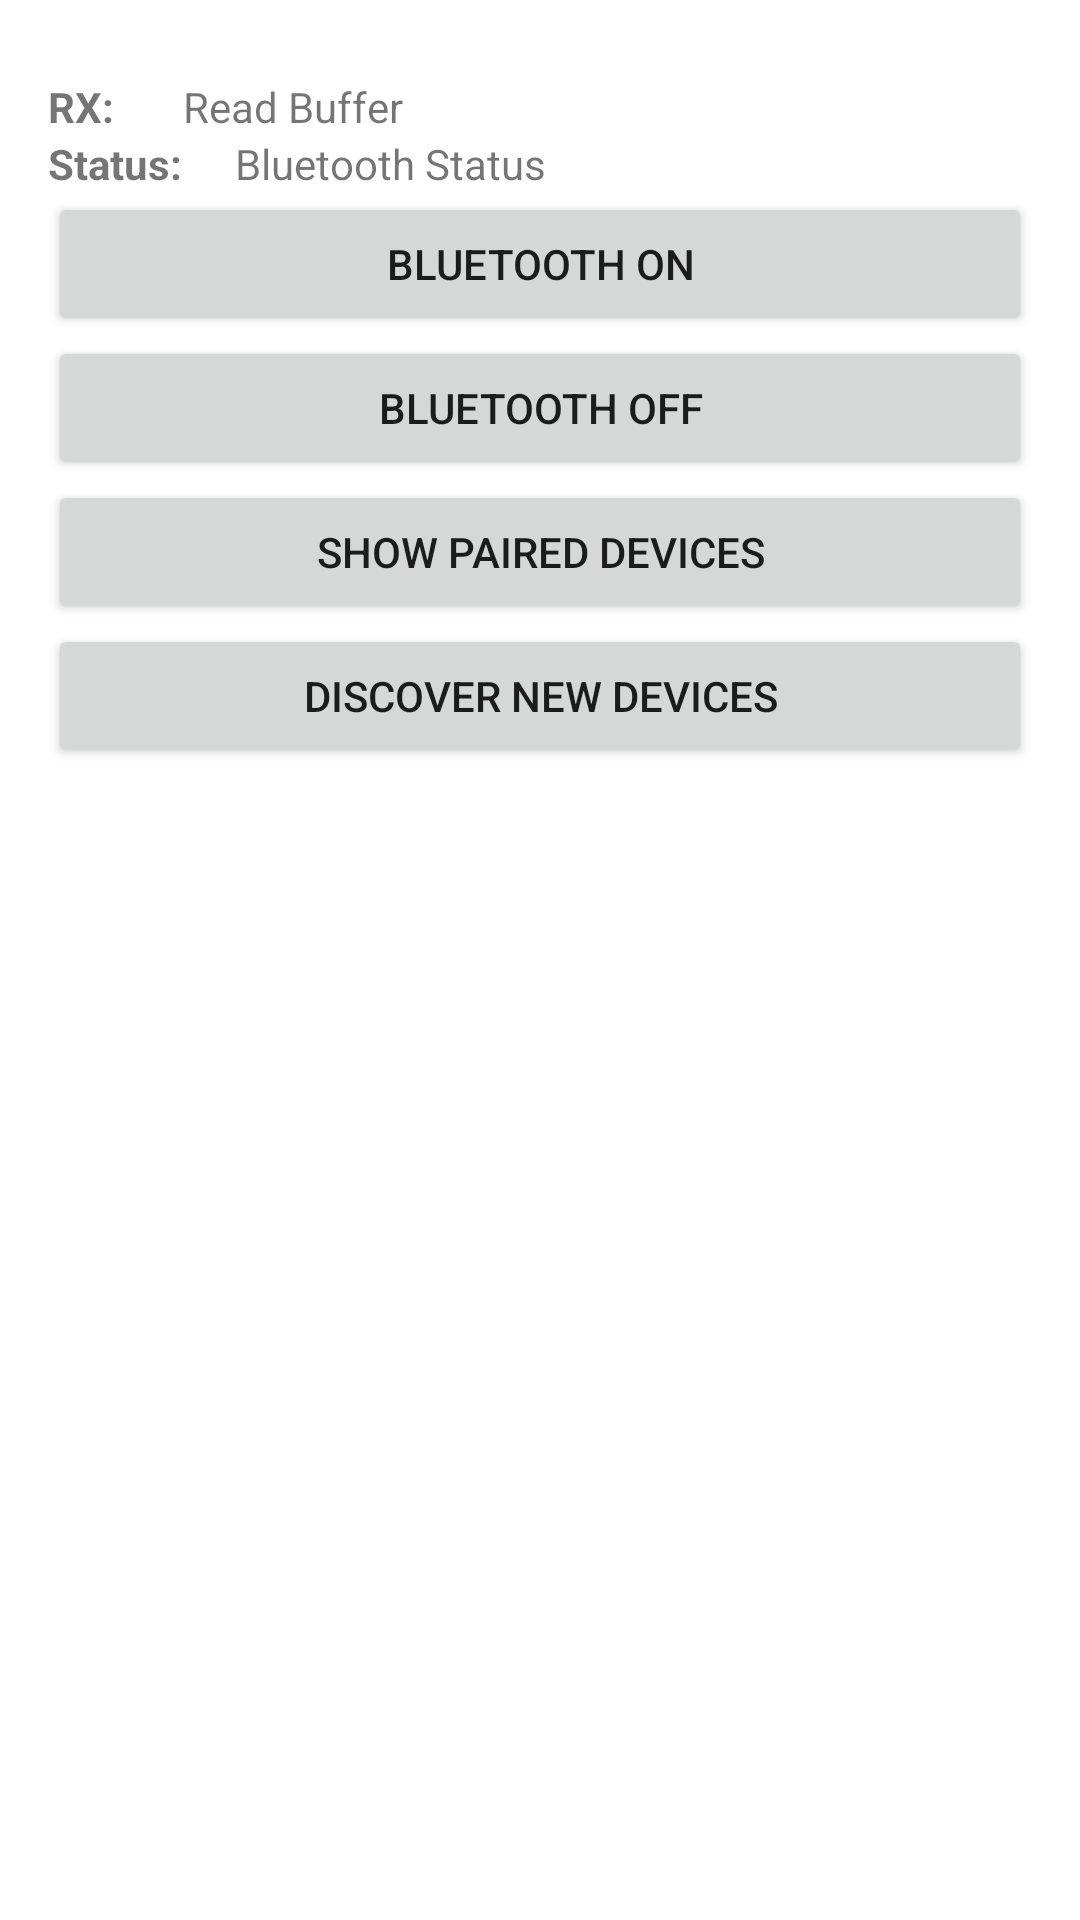

The Android layout XML behind this screen, and the referenced resources:
<!-- AndroidManifest.xml: application theme Theme.McuhqBluetoothApp -->
<!-- res/layout/activity_bluetooth_config.xml -->
<?xml version="1.0" encoding="utf-8"?>
<androidx.constraintlayout.widget.ConstraintLayout xmlns:android="http://schemas.android.com/apk/res/android"
    xmlns:app="http://schemas.android.com/apk/res-auto"
    xmlns:tools="http://schemas.android.com/tools"
    android:layout_width="match_parent"
    android:layout_height="match_parent"
    tools:context=".BluetoothConfigActivity">

    <LinearLayout
        android:layout_width="match_parent"
        android:layout_height="match_parent"
        android:layout_marginStart="16dp"
        android:layout_marginLeft="16dp"
        android:layout_marginTop="16dp"
        android:layout_marginEnd="16dp"
        android:layout_marginRight="16dp"
        android:layout_marginBottom="16dp"
        android:orientation="vertical"
        app:layout_constraintBottom_toBottomOf="parent"
        app:layout_constraintEnd_toEndOf="parent"
        app:layout_constraintStart_toStartOf="parent"
        app:layout_constraintTop_toTopOf="parent">

        <LinearLayout
            android:layout_width="match_parent"
            android:layout_height="wrap_content"
            android:layout_marginTop="10dp"
            android:orientation="horizontal">

            <TextView
                android:layout_width="wrap_content"
                android:layout_height="wrap_content"
                android:layout_weight="0.1"
                android:ellipsize="end"
                android:maxLines="1"
                android:text="RX:"
                android:textStyle="bold" />

            <TextView
                android:id="@+id/readBuffer"
                android:layout_width="wrap_content"
                android:layout_height="wrap_content"
                android:layout_centerHorizontal="true"
                android:layout_weight="0.9"
                android:ellipsize="end"
                android:maxLines="1"
                android:text="Read Buffer" />
        </LinearLayout>

        <LinearLayout
            android:layout_width="match_parent"
            android:layout_height="wrap_content"
            android:orientation="horizontal">

            <TextView
                android:layout_width="wrap_content"
                android:layout_height="wrap_content"
                android:layout_weight="0.1"
                android:ellipsize="end"
                android:maxLines="1"
                android:text="Status:"
                android:textStyle="bold" />

            <TextView
                android:id="@+id/bluetoothStatus"
                android:layout_width="wrap_content"
                android:layout_height="wrap_content"

                android:layout_alignTop="@+id/checkboxLED1"
                android:layout_centerHorizontal="true"
                android:layout_weight="0.9"
                android:ellipsize="end"
                android:maxLines="1"
                android:text="Bluetooth Status" />

        </LinearLayout>

        <Button
            android:id="@+id/scan"
            android:layout_width="match_parent"
            android:layout_height="wrap_content"
            android:layout_centerVertical="true"
            android:layout_toStartOf="@+id/off"
            android:layout_toLeftOf="@+id/off"
            android:text="Bluetooth ON" />

        <Button
            android:id="@+id/off"
            android:layout_width="match_parent"
            android:layout_height="wrap_content"
            android:layout_alignBottom="@+id/scan"
            android:layout_toEndOf="@+id/PairedBtn"
            android:layout_toRightOf="@+id/PairedBtn"
            android:text="Bluetooth OFF" />

        <Button
            android:id="@+id/PairedBtn"
            android:layout_width="match_parent"
            android:layout_height="wrap_content"
            android:layout_below="@+id/scan"
            android:layout_toStartOf="@+id/discover"
            android:layout_toLeftOf="@+id/discover"
            android:text="Show paired Devices" />

        <Button
            android:id="@+id/discover"
            android:layout_width="match_parent"
            android:layout_height="wrap_content"
            android:layout_below="@+id/off"
            android:layout_toEndOf="@+id/checkboxLED1"
            android:layout_toRightOf="@+id/checkboxLED1"
            android:text="Discover New Devices" />

        <ListView
            android:id="@+id/devicesListView"
            android:layout_width="wrap_content"
            android:layout_height="wrap_content"
            android:layout_below="@+id/PairedBtn"
            android:layout_alignEnd="@+id/off"
            android:layout_alignRight="@+id/off"
            android:choiceMode="singleChoice" />

    </LinearLayout>
</androidx.constraintlayout.widget.ConstraintLayout>
<!-- resources referenced by this layout -->
<resources>
  <style name="Theme.McuhqBluetoothApp" parent="Theme.MaterialComponents.DayNight.DarkActionBar">
          
          <item name="colorPrimary">@color/purple_500</item>
          <item name="colorPrimaryVariant">@color/purple_700</item>
          <item name="colorOnPrimary">@color/white</item>
          
          <item name="colorSecondary">@color/teal_200</item>
          <item name="colorSecondaryVariant">@color/teal_700</item>
          <item name="colorOnSecondary">@color/black</item>
          
          <item name="android:statusBarColor" tools:targetApi="l">?attr/colorPrimaryVariant</item>
          
      </style>
  <color name="purple_500">#FF6200EE</color>
  <color name="purple_700">#FF3700B3</color>
  <color name="white">#FFFFFFFF</color>
  <color name="teal_200">#FF03DAC5</color>
  <color name="teal_700">#FF018786</color>
  <color name="black">#FF000000</color>
</resources>
